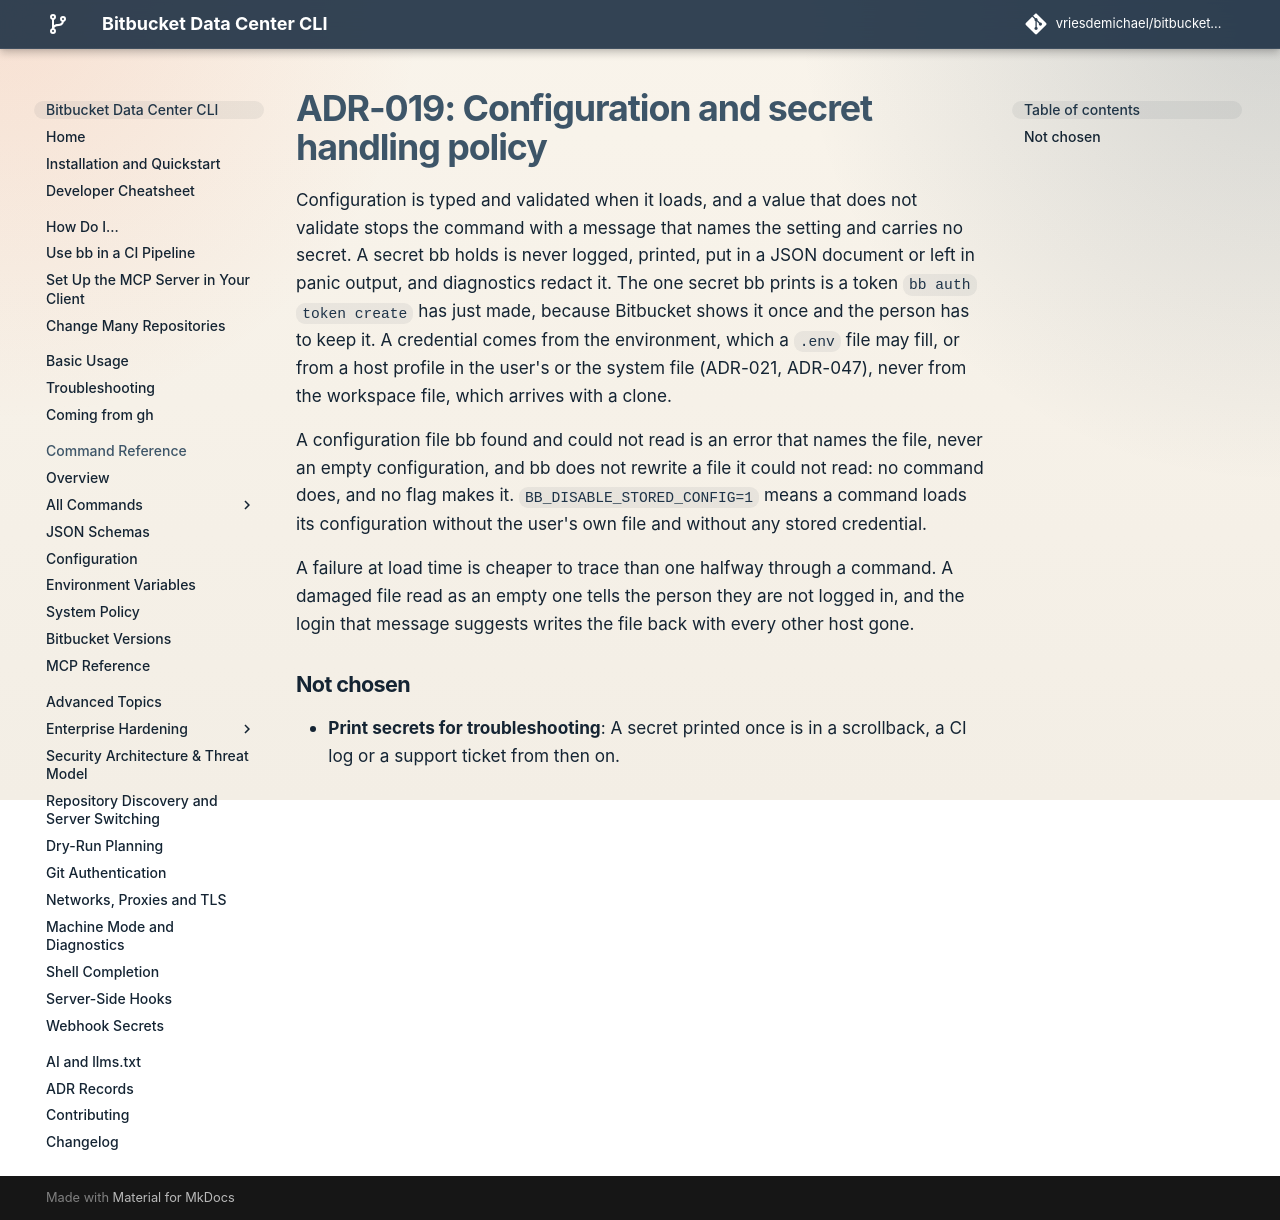

repository: vriesdemichael/bitbucket-data-center-cli · page: v6/adr/019-configuration-and-secret-handling-policy/index.html · generator: mkdocs

---
search:
  boost: 0.3
---

# ADR-019: Configuration and secret handling policy

Configuration is typed and validated when it loads, and a value that does not validate stops the command with a message that names the setting and carries no secret. A secret bb holds is never logged, printed, put in a JSON document or left in panic output, and diagnostics redact it. The one secret bb prints is a token `bb auth token create` has just made, because Bitbucket shows it once and the person has to keep it. A credential comes from the environment, which a `.env` file may fill, or from a host profile in the user's or the system file (ADR-021, ADR-047), never from the workspace file, which arrives with a clone.

A configuration file bb found and could not read is an error that names the file, never an empty configuration, and bb does not rewrite a file it could not read: no command does, and no flag makes it. `BB_DISABLE_STORED_CONFIG=1` means a command loads its configuration without the user's own file and without any stored credential.

A failure at load time is cheaper to trace than one halfway through a command. A damaged file read as an empty one tells the person they are not logged in, and the login that message suggests writes the file back with every other host gone.

## Not chosen

- **Print secrets for troubleshooting**: A secret printed once is in a scrollback, a CI log or a support ticket from then on.
